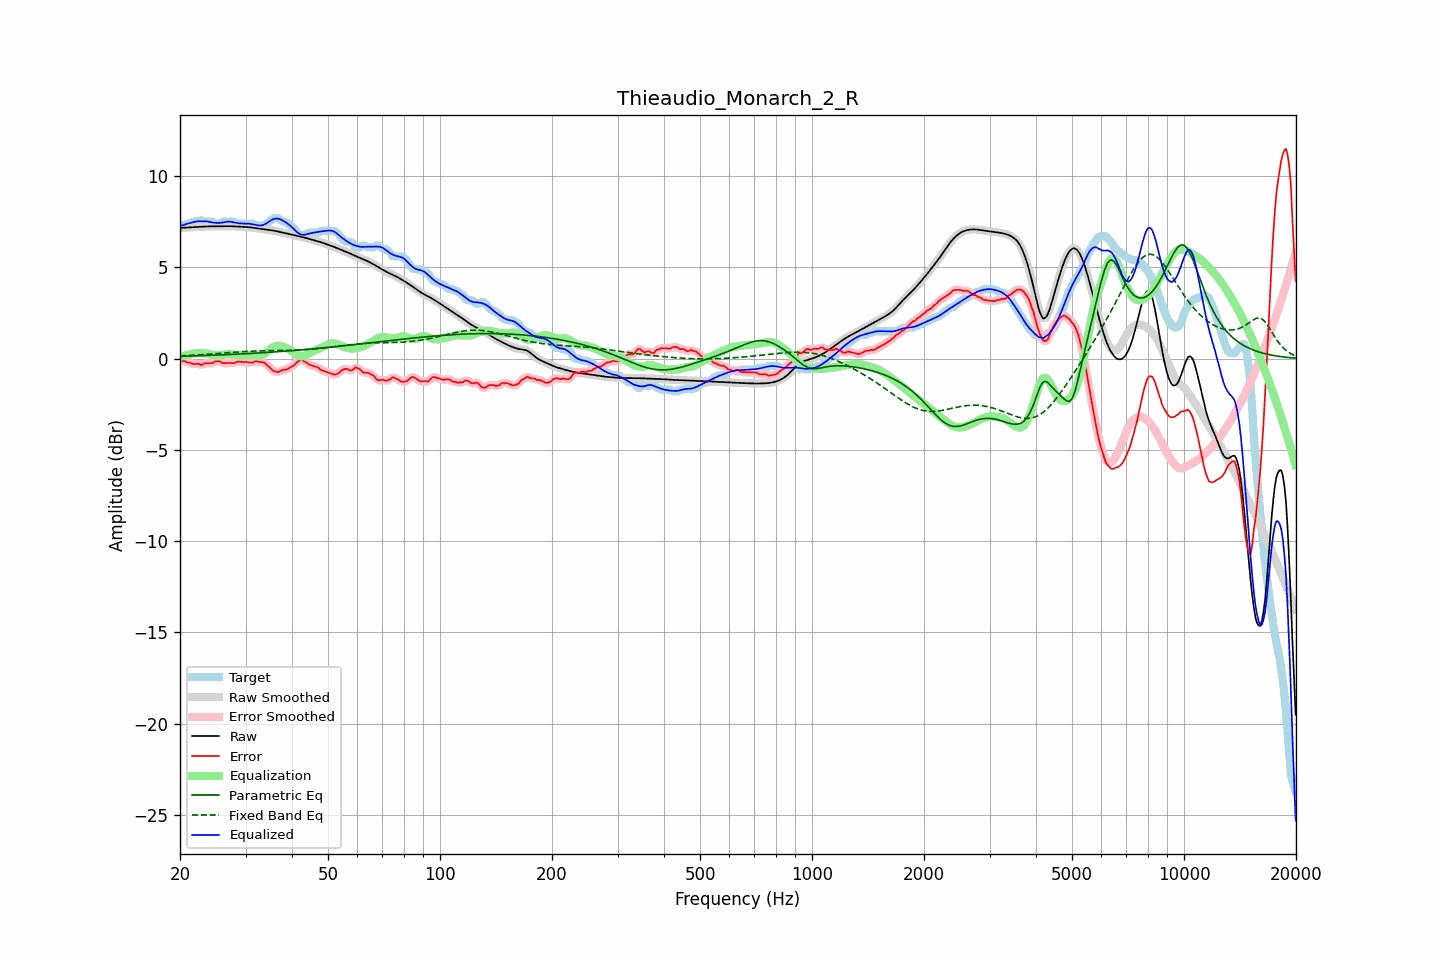

The file beside this chart, header and first rows:
frequency, raw, error, smoothed, error_smoothed, equalization, parametric_eq, fixed_band_eq, equalized_raw, equalized_smoothed, target
20.00, 7.16, -0.14, 7.16, -0.13, 0.11, 0.13, 0.15, 7.27, 7.27, 7.30
20.20, 7.16, -0.13, 7.16, -0.13, 0.13, 0.13, 0.15, 7.29, 7.29, 7.30
20.40, 7.17, -0.13, 7.17, -0.14, 0.15, 0.13, 0.16, 7.32, 7.32, 7.30
20.61, 7.17, -0.13, 7.17, -0.15, 0.17, 0.14, 0.16, 7.34, 7.35, 7.30
20.81, 7.18, -0.19, 7.18, -0.17, 0.19, 0.14, 0.17, 7.37, 7.37, 7.37
21.02, 7.19, -0.21, 7.18, -0.20, 0.21, 0.14, 0.17, 7.40, 7.40, 7.40
21.23, 7.19, -0.21, 7.19, -0.24, 0.23, 0.14, 0.18, 7.42, 7.42, 7.41
21.44, 7.20, -0.26, 7.20, -0.26, 0.25, 0.15, 0.18, 7.44, 7.44, 7.46
21.66, 7.20, -0.30, 7.20, -0.28, 0.27, 0.15, 0.19, 7.47, 7.47, 7.50
21.87, 7.21, -0.29, 7.21, -0.29, 0.29, 0.15, 0.19, 7.49, 7.49, 7.50
22.09, 7.21, -0.29, 7.21, -0.28, 0.30, 0.15, 0.20, 7.51, 7.51, 7.50
22.31, 7.22, -0.28, 7.22, -0.29, 0.31, 0.16, 0.20, 7.52, 7.52, 7.50
22.54, 7.22, -0.29, 7.22, -0.31, 0.31, 0.16, 0.21, 7.53, 7.53, 7.51
22.76, 7.22, -0.36, 7.22, -0.32, 0.30, 0.16, 0.21, 7.53, 7.53, 7.59
22.99, 7.23, -0.32, 7.23, -0.31, 0.30, 0.17, 0.22, 7.53, 7.53, 7.55
23.22, 7.23, -0.26, 7.23, -0.29, 0.29, 0.17, 0.23, 7.53, 7.53, 7.50
23.45, 7.24, -0.26, 7.24, -0.26, 0.28, 0.17, 0.23, 7.52, 7.52, 7.50
23.69, 7.24, -0.25, 7.24, -0.25, 0.27, 0.18, 0.24, 7.51, 7.51, 7.50
23.92, 7.25, -0.25, 7.25, -0.25, 0.25, 0.18, 0.24, 7.50, 7.50, 7.50
24.16, 7.25, -0.25, 7.25, -0.25, 0.23, 0.18, 0.25, 7.47, 7.47, 7.50
24.40, 7.25, -0.25, 7.25, -0.23, 0.21, 0.19, 0.26, 7.46, 7.46, 7.50
24.65, 7.25, -0.21, 7.25, -0.20, 0.19, 0.19, 0.26, 7.44, 7.44, 7.46
24.89, 7.25, -0.15, 7.25, -0.17, 0.19, 0.19, 0.27, 7.44, 7.44, 7.40
25.14, 7.25, -0.15, 7.25, -0.14, 0.18, 0.20, 0.28, 7.43, 7.43, 7.40
25.39, 7.25, -0.15, 7.25, -0.15, 0.18, 0.20, 0.28, 7.43, 7.43, 7.40
25.65, 7.25, -0.16, 7.25, -0.18, 0.19, 0.20, 0.29, 7.44, 7.44, 7.41
25.91, 7.25, -0.22, 7.25, -0.21, 0.20, 0.21, 0.30, 7.45, 7.45, 7.47
26.16, 7.25, -0.25, 7.25, -0.24, 0.21, 0.21, 0.31, 7.46, 7.46, 7.50
26.43, 7.25, -0.24, 7.25, -0.25, 0.23, 0.21, 0.31, 7.48, 7.48, 7.50
26.69, 7.26, -0.24, 7.26, -0.24, 0.24, 0.22, 0.32, 7.50, 7.50, 7.50
26.96, 7.26, -0.24, 7.26, -0.24, 0.25, 0.22, 0.33, 7.51, 7.51, 7.50
27.23, 7.26, -0.24, 7.26, -0.24, 0.25, 0.23, 0.33, 7.50, 7.50, 7.50
27.50, 7.25, -0.24, 7.25, -0.25, 0.24, 0.23, 0.34, 7.49, 7.49, 7.50
27.77, 7.25, -0.25, 7.25, -0.24, 0.23, 0.23, 0.35, 7.47, 7.47, 7.50
28.05, 7.24, -0.24, 7.24, -0.22, 0.21, 0.24, 0.35, 7.46, 7.46, 7.48
28.33, 7.24, -0.18, 7.24, -0.20, 0.20, 0.24, 0.36, 7.44, 7.44, 7.41
28.62, 7.23, -0.17, 7.23, -0.17, 0.19, 0.25, 0.37, 7.42, 7.42, 7.40
28.90, 7.23, -0.17, 7.23, -0.16, 0.18, 0.25, 0.37, 7.41, 7.41, 7.40
29.19, 7.22, -0.17, 7.22, -0.17, 0.18, 0.26, 0.38, 7.40, 7.40, 7.40
29.48, 7.22, -0.18, 7.22, -0.18, 0.18, 0.26, 0.38, 7.40, 7.40, 7.40
29.78, 7.22, -0.18, 7.22, -0.18, 0.18, 0.27, 0.39, 7.40, 7.40, 7.40
30.08, 7.21, -0.19, 7.21, -0.19, 0.19, 0.27, 0.39, 7.40, 7.40, 7.40
30.38, 7.21, -0.19, 7.21, -0.19, 0.19, 0.27, 0.40, 7.40, 7.40, 7.40
30.68, 7.20, -0.20, 7.20, -0.21, 0.19, 0.28, 0.40, 7.39, 7.39, 7.40
30.99, 7.19, -0.21, 7.19, -0.21, 0.19, 0.28, 0.41, 7.38, 7.38, 7.40
31.30, 7.18, -0.22, 7.18, -0.20, 0.18, 0.29, 0.41, 7.36, 7.36, 7.40
31.61, 7.17, -0.18, 7.17, -0.18, 0.18, 0.29, 0.41, 7.34, 7.34, 7.35
31.93, 7.15, -0.14, 7.15, -0.16, 0.17, 0.30, 0.42, 7.32, 7.32, 7.30
32.24, 7.14, -0.16, 7.14, -0.15, 0.17, 0.30, 0.42, 7.31, 7.31, 7.30
32.57, 7.13, -0.17, 7.13, -0.17, 0.17, 0.31, 0.42, 7.29, 7.29, 7.30
32.89, 7.11, -0.18, 7.11, -0.18, 0.18, 0.32, 0.43, 7.29, 7.29, 7.30
33.22, 7.10, -0.20, 7.10, -0.19, 0.20, 0.32, 0.43, 7.30, 7.30, 7.30
33.55, 7.09, -0.21, 7.09, -0.22, 0.24, 0.33, 0.43, 7.33, 7.33, 7.30
33.89, 7.08, -0.26, 7.08, -0.27, 0.29, 0.33, 0.43, 7.37, 7.37, 7.34
34.23, 7.06, -0.34, 7.06, -0.33, 0.36, 0.34, 0.43, 7.42, 7.42, 7.40
34.57, 7.05, -0.42, 7.05, -0.42, 0.43, 0.34, 0.43, 7.48, 7.48, 7.47
34.92, 7.04, -0.50, 7.04, -0.50, 0.50, 0.35, 0.44, 7.54, 7.54, 7.54
35.27, 7.03, -0.58, 7.03, -0.59, 0.57, 0.36, 0.44, 7.60, 7.60, 7.61
35.62, 7.01, -0.67, 7.01, -0.65, 0.63, 0.36, 0.44, 7.64, 7.64, 7.68
35.97, 7.00, -0.70, 7.00, -0.70, 0.67, 0.37, 0.44, 7.67, 7.67, 7.70
... 635 more rows
